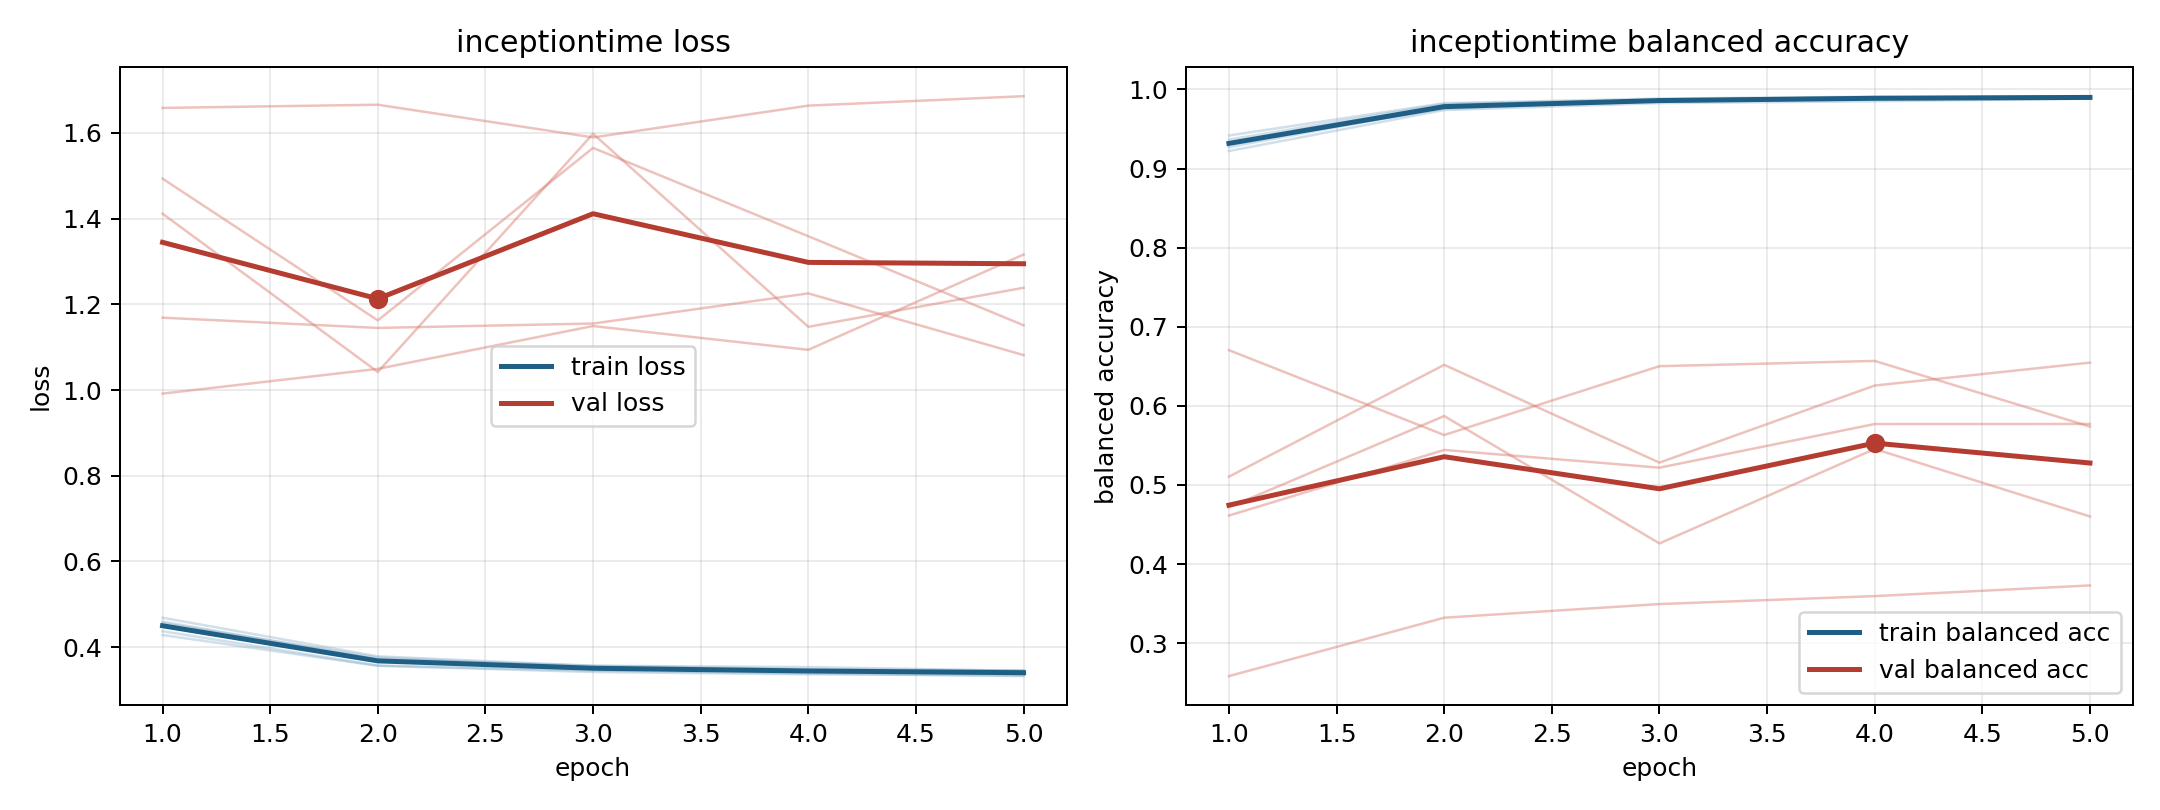

The table this chart was drawn from, first rows:
model, fold, epoch, train_loss, train_balanced_accuracy, val_loss, val_balanced_accuracy
inceptiontime, 1, 1, 0.4596, 0.927, 0.9916, 0.6704
inceptiontime, 1, 2, 0.3719, 0.9778, 1.049, 0.5632
inceptiontime, 1, 3, 0.3566, 0.9849, 1.149, 0.6502
inceptiontime, 1, 4, 0.3488, 0.9881, 1.094, 0.6568
inceptiontime, 1, 5, 0.3455, 0.9905, 1.316, 0.5738
inceptiontime, 2, 1, 0.4284, 0.9418, 1.658, 0.2583
inceptiontime, 2, 2, 0.3564, 0.9827, 1.666, 0.3322
inceptiontime, 2, 3, 0.342, 0.9886, 1.589, 0.3494
inceptiontime, 2, 4, 0.3367, 0.9909, 1.663, 0.3595
inceptiontime, 2, 5, 0.3339, 0.9915, 1.685, 0.373
inceptiontime, 3, 1, 0.4372, 0.9367, 1.493, 0.5105
inceptiontime, 3, 2, 0.3572, 0.9817, 1.162, 0.6519
inceptiontime, 3, 3, 0.3453, 0.9872, 1.565, 0.5283
inceptiontime, 3, 4, 0.3389, 0.9898, 1.359, 0.6257
inceptiontime, 3, 5, 0.3325, 0.9908, 1.151, 0.6547
inceptiontime, 4, 1, 0.4687, 0.9221, 1.169, 0.4613
inceptiontime, 4, 2, 0.3786, 0.974, 1.145, 0.5443
inceptiontime, 4, 3, 0.3567, 0.9827, 1.155, 0.5219
inceptiontime, 4, 4, 0.3536, 0.9851, 1.225, 0.577
inceptiontime, 4, 5, 0.3449, 0.9884, 1.082, 0.5771
inceptiontime, 5, 1, 0.4559, 0.9315, 1.411, 0.4718
inceptiontime, 5, 2, 0.3759, 0.9755, 1.042, 0.5871
inceptiontime, 5, 3, 0.3535, 0.9864, 1.598, 0.4261
inceptiontime, 5, 4, 0.3446, 0.9904, 1.147, 0.5455
inceptiontime, 5, 5, 0.3451, 0.9885, 1.239, 0.4602
